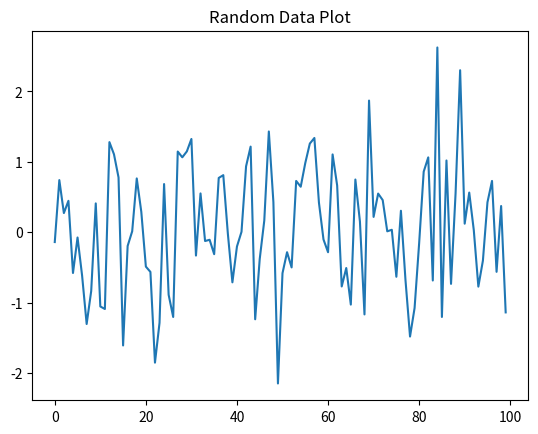
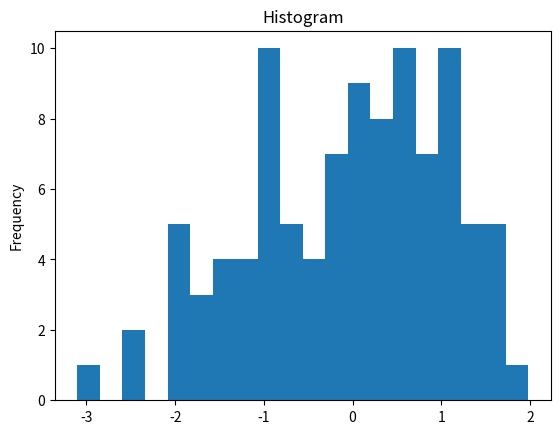
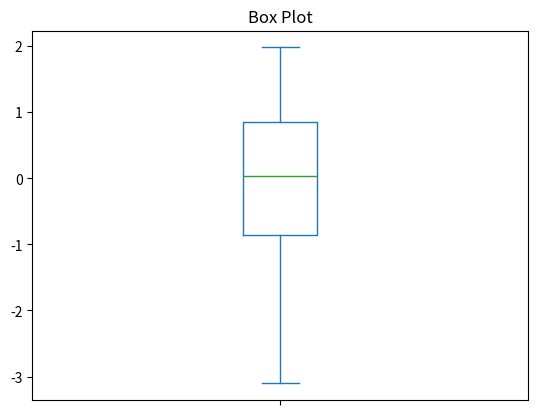

Here is the Python script that generated these plots, in order:
import numpy as np
import pandas as pd
import matplotlib.pyplot as plt

# Create a simple dataset
data = pd.Series(np.random.randn(100))

# Plot the data
data.plot(kind='line')
plt.title('Random Data Plot')
plt.show()

import numpy as np
import pandas as pd
import matplotlib.pyplot as plt

# Create a simple dataset
data = pd.Series(np.random.randn(100))

# Histogram
data.plot(kind='hist', bins=20)
plt.title('Histogram')
plt.show()

# Box Plot
data.plot(kind='box')
plt.title('Box Plot')
plt.show()
